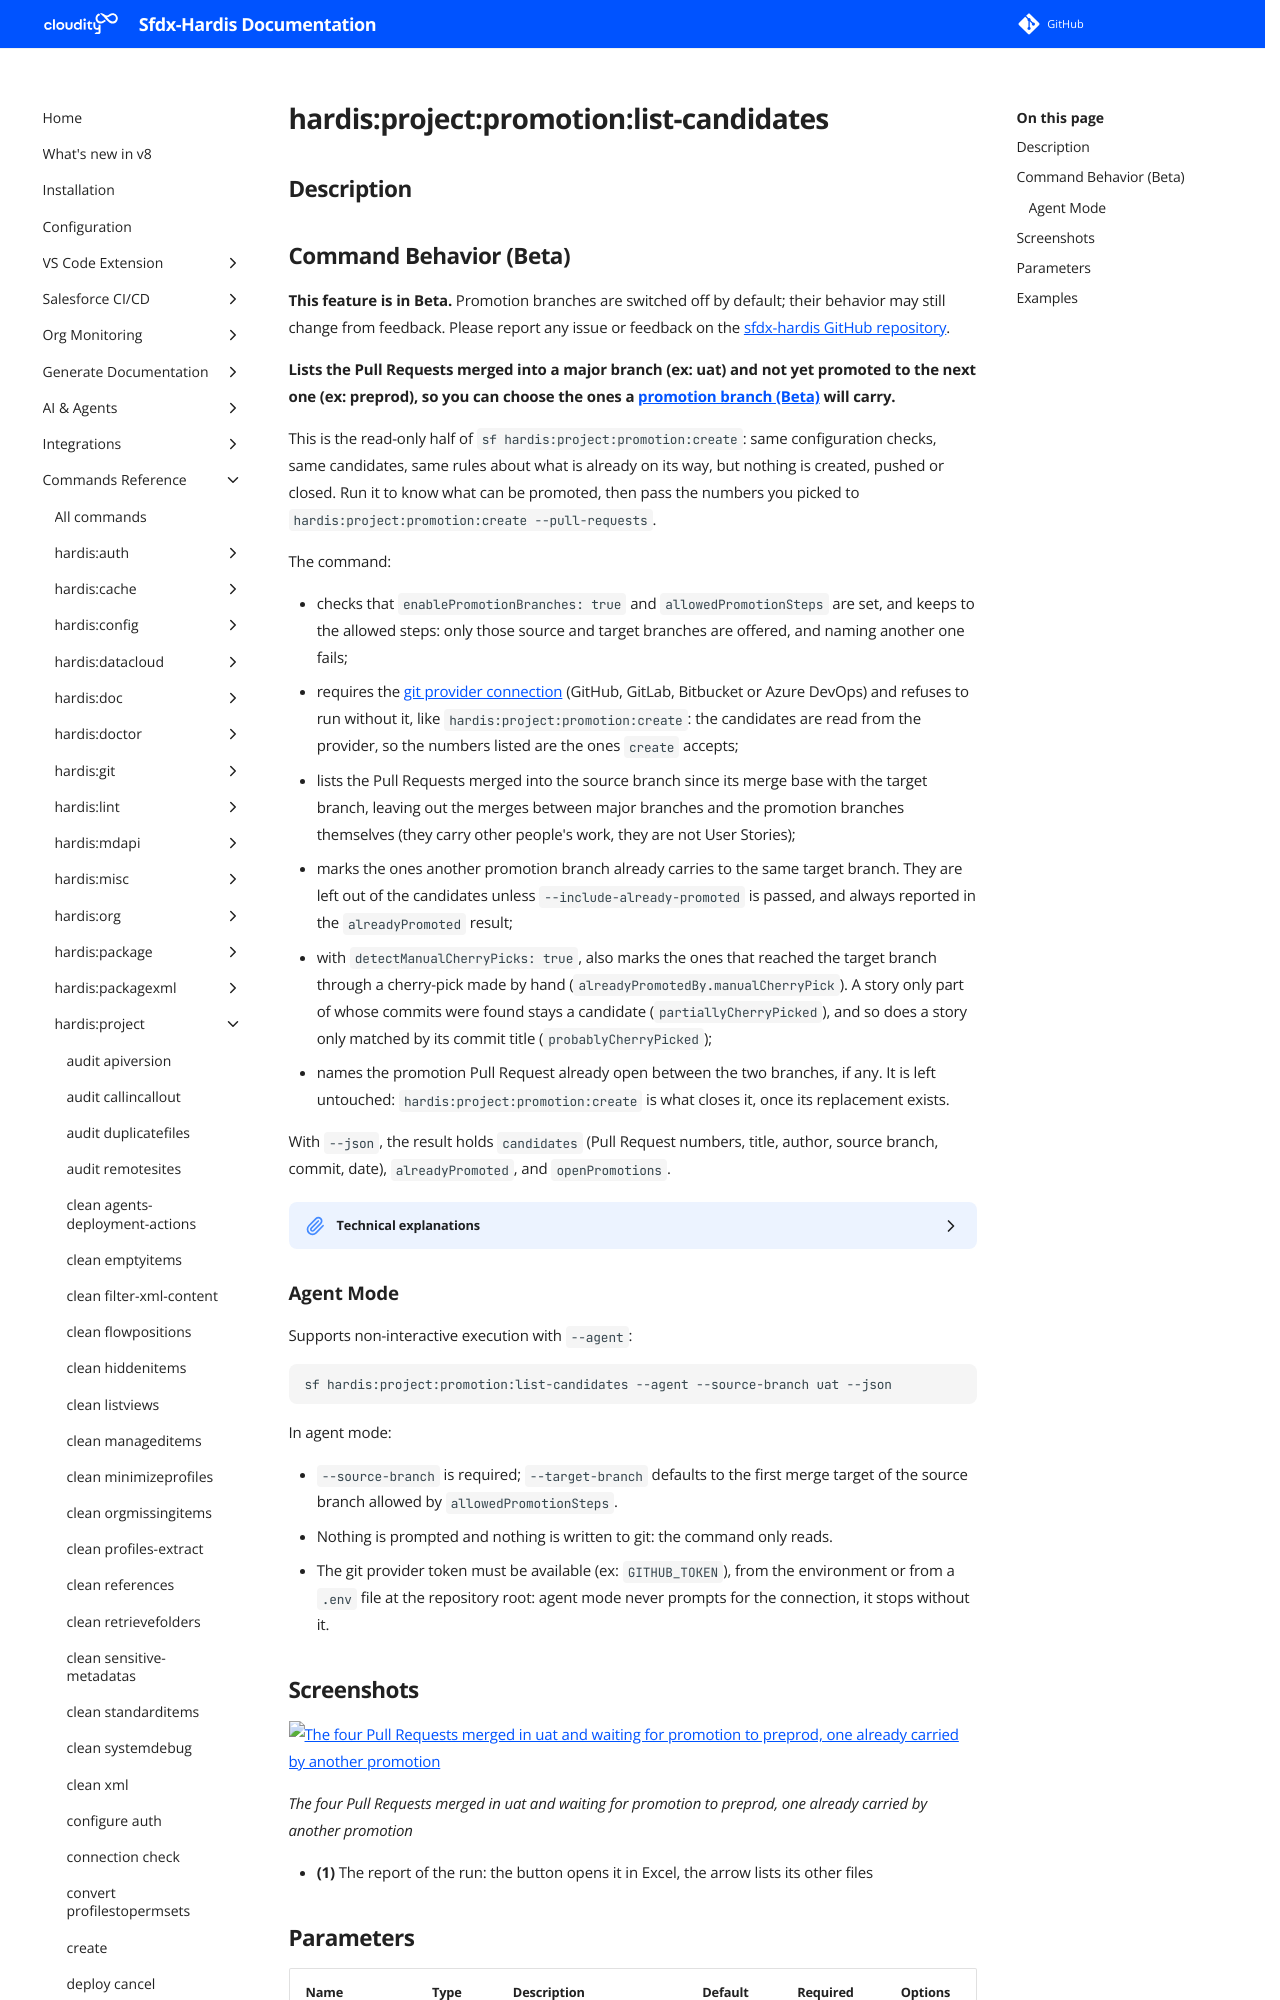

repository: hardisgroupcom/sfdx-hardis · page: hardis/project/promotion/list-candidates/index.html · generator: mkdocs

---
title: "hardis:project:promotion:list-candidates - List the User Stories waiting for promotion (Beta)"
description: "This feature is in Beta. Promotion branches are switched off by default; their behavior may still change from feedback. Please report any issue or feedback on the sfdx-hardis GitHub repository."
---
<!-- This file has been generated with command 'sf hardis:doc:plugin:generate'. Please do not update it manually or it may be overwritten -->
# hardis:project:promotion:list-candidates

## Description
